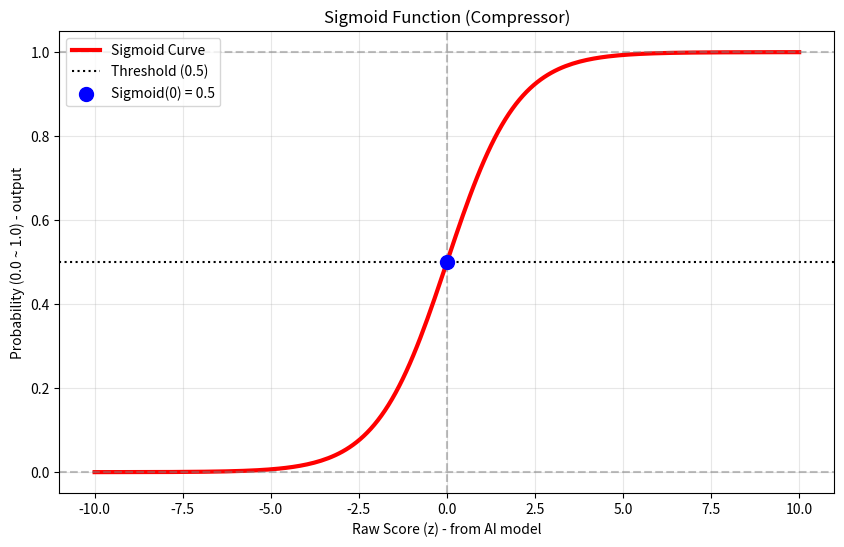

The script that saved this image:
import numpy as np
import matplotlib.pyplot as plt

def sigmoid(z):
    return 1 / (1 + np.exp(-z))

print(" [PART 1] 시그모이드 함수 수치 테스트 ")

s_0 = sigmoid(0)
print(f"입력값 0  => 압축된 확률: {s_0:.5f} (50%)")

s_100 = sigmoid(100)
# 수정: '\입력값' 이라는 오타를 수정하고 숫자 100을 추가했습니다.
print(f"입력값 100 => 압축된 확률: {s_100:.5f} (약 100%)")

s_m100 = sigmoid(-100)
print(f"입력값 -100 => 압축된 확률: {s_m100:.5f} (약 0%)")

# 수정: stop: 10, num: 200 -> stop=10, num=200 으로 등호(=) 사용
z_values = np.linspace(-10, stop=10, num=200)

probabilities = sigmoid(z_values)

plt.figure(figsize=(10, 6))

# 수정: *args: z_values 라는 잘못된 문법 제거
plt.plot(z_values, probabilities, color='red', linewidth=3, label='Sigmoid Curve')

plt.axhline(y=1.0, color='gray', linestyle='--', alpha=0.5)
plt.axhline(y=0.0, color='gray', linestyle='--', alpha=0.5)
plt.axhline(y=0.5, color='black', linestyle=':', label='Threshold (0.5)')

# 수정: 수평선을 긋는 axhline에 x값을 넣으면 오류가 납니다. 수직선인 axvline으로 변경했습니다.
# 수정: linestyle='-- '에 들어간 불필요한 공백 제거
plt.axvline(x=0.0, color='gray', linestyle='--', alpha=0.5)

# 수정: x: 0, y: 0.5 -> x=0, y=0.5 로 등호(=) 사용
plt.scatter(x=0, y=0.5, color='blue', s=100, zorder=5, label='Sigmoid(0) = 0.5')

# 수정: 닫는 괄호만 있던 문자열 오타 수정
plt.title('Sigmoid Function (Compressor)')
plt.xlabel('Raw Score (z) - from AI model')
plt.ylabel('Probability (0.0 ~ 1.0) - output')

# 수정: visible:True -> visible=True 로 등호(=) 사용
plt.grid(visible=True, linestyle='-', alpha=0.3)
plt.legend(loc='upper left')

#
plt.show()
